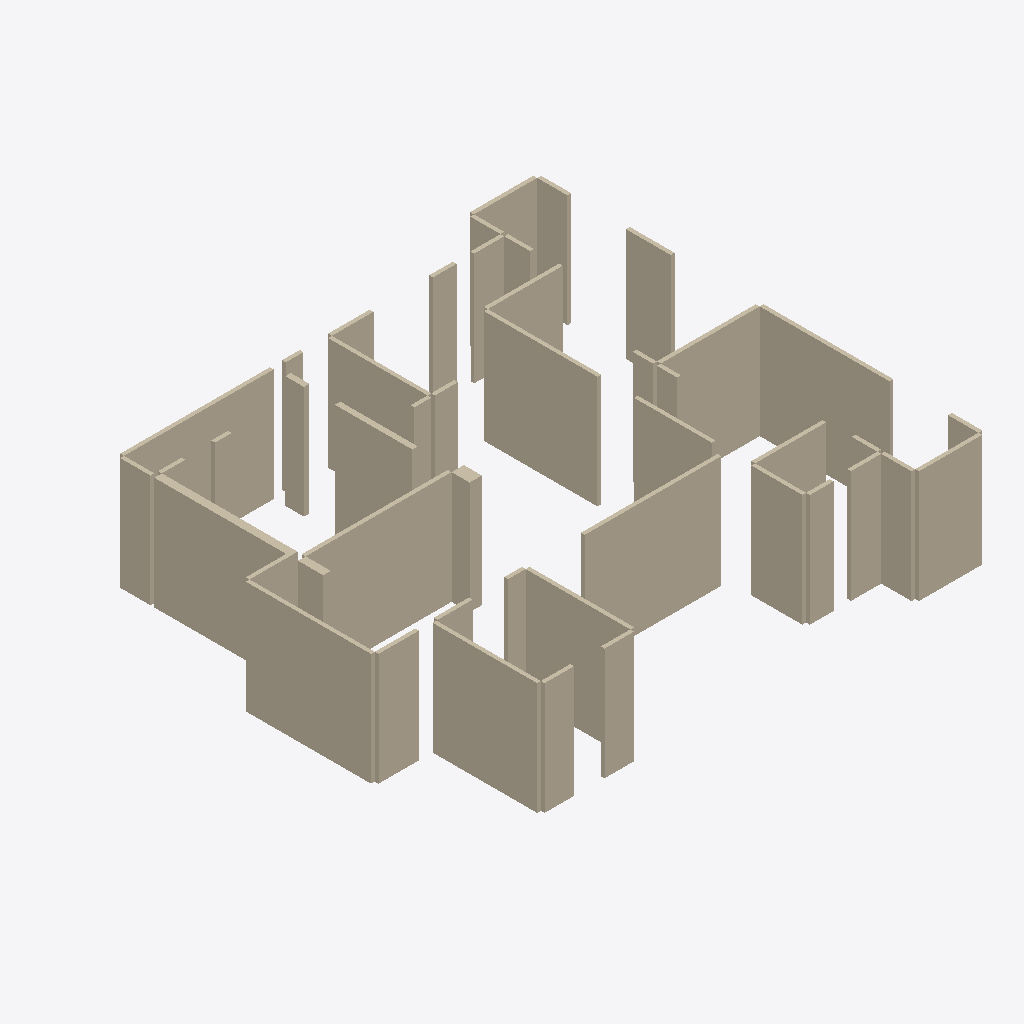
Isometric view of an IFC building model (IFC-SPF (STEP), schema IFC4, length unit metre), seen from the south-west, elements coloured by IFC class (only those large enough to see are counted): 48 walls (beige).
Extent 13.5 m × 12.2 m × 3.0 m (x, y, z). Elements (49): 49 IfcWall.

HEADER;
FILE_DESCRIPTION(('ViewDefinition [CoordinationView]'),'2;1');
FILE_NAME('','2026-08-21T15:28:15',(''),(''),'IfcOpenShell 0.8.5-1c5b825','IfcOpenShell 0.8.5-1c5b825','');
FILE_SCHEMA(('IFC4'));
ENDSEC;
DATA;
#1=IFCPROJECT('3izySX7_z6XfLbM56i8ZV9',$,'ArchiAgent - Demolition Plan Ground Floor',$,$,$,$,(#10),#5);
#12=IFCSITE('2rPpkRKTzEm8Df6jboQ6SB',$,'Site',$,$,$,$,$,$,$,$,$,$,$);
#13=IFCBUILDING('0lfzD8vmHAGOmiDwxBnWtw',$,'Building',$,$,$,$,$,$,$,$,$);
#14=IFCBUILDINGSTOREY('18ayw4HyD8p8YPzpBOXxRx',$,'Ground Floor',$,$,$,$,$,$,$);
#594=IFCWALL('0zHtdx4Yb0tAyYv0NjxfuH',$,'W026',$,$,#610,#605,$,$);
#226=IFCWALL('0_GWr_Yoj0HgfDv1jWsz$d',$,'W010',$,$,#242,#237,$,$);
#295=IFCWALL('0ZoQwRQCHCChizqUkWfFyu',$,'W013',$,$,#311,#306,$,$);
#824=IFCWALL('3RRhEo7AP3qxZxnsnzSeSp',$,'W036',$,$,#840,#835,$,$);
#663=IFCWALL('2GZ8nagw57fuuNpjqg8fLt',$,'W029',$,$,#679,#674,$,$);
#686=IFCWALL('0cVZKBy$D1EA50bwtucyF6',$,'W030',$,$,#702,#697,$,$);
#479=IFCWALL('2Ll_ZaG1bFTQIbKXq9TyzT',$,'W021',$,$,#495,#490,$,$);
#1077=IFCWALL('1o878LF3zClRbQ0q15NzK_',$,'W047',$,$,#1093,#1088,$,$);
#249=IFCWALL('2ExMbl1U1DUAy8bZ42Fwul',$,'W011',$,$,#265,#260,$,$);
#18=IFCWALL('2vtA6EdzrDvQOOVdIvkNC4',$,'W001',$,$,#35,#30,$,$);
#709=IFCWALL('1h8LxMyqj3xPCJXosjbJUb',$,'W031',$,$,#725,#720,$,$);
#870=IFCWALL('2zsxYWlDvACAjxiIGeOzY8',$,'W038',$,$,#886,#881,$,$);
#755=IFCWALL('0PPl2v1$n4v9b8OcghfOjL',$,'W033',$,$,#771,#766,$,$);
#203=IFCWALL('3pVyCy9izEwu6VdBtZBwv8',$,'W009',$,$,#219,#214,$,$);
#801=IFCWALL('13ihvKPUn0cQbX_Gspi$4g',$,'W035',$,$,#817,#812,$,$);
#1031=IFCWALL('0pigcFc$b9rulPc0QK6N0S',$,'W045',$,$,#1047,#1042,$,$);
#847=IFCWALL('2k4iaXmuT3ePZXaPZT104N',$,'W037',$,$,#863,#858,$,$);
#640=IFCWALL('0woUeOCIPFGR9FPhMrNui8',$,'W028',$,$,#656,#651,$,$);
#111=IFCWALL('0rYcSIftzFKeVl0hQ7mL8O',$,'W005',$,$,#127,#122,$,$);
#1008=IFCWALL('3l1fbeR$51Vfsm7rYGrv0l',$,'W044',$,$,#1024,#1019,$,$);
#42=IFCWALL('2HExpF3Dn9Fw$8_6UUyyQ8',$,'W002',$,$,#58,#53,$,$);
#65=IFCWALL('3NikqDjQ51qh$6KkYpxBuo',$,'W003',$,$,#81,#76,$,$);
#1054=IFCWALL('3lKjuIDafECQ4Y5vSRUAJQ',$,'W046',$,$,#1070,#1065,$,$);
#732=IFCWALL('3H0jkHsu5AJAbRhYvIdvfh',$,'W032',$,$,#748,#743,$,$);
#88=IFCWALL('1iPr8fB7108QLuA3ykd5dS',$,'W004',$,$,#104,#99,$,$);
#387=IFCWALL('1szxAgrNn2MRXmmgpuBbYJ',$,'W017',$,$,#403,#398,$,$);
#1100=IFCWALL('0fZpDwd4f80hIhVZYQluRK',$,'W048',$,$,#1116,#1111,$,$);
#525=IFCWALL('3ZlG$GXH99MfWpvik2nIgM',$,'W023',$,$,#541,#536,$,$);
#778=IFCWALL('0ge6y0CR9AKf3rKjfODP1E',$,'W034',$,$,#794,#789,$,$);
#548=IFCWALL('3GzJA_901DzRyP7xSBJb6r',$,'W024',$,$,#564,#559,$,$);
#134=IFCWALL('0AvS$aeF9DXg23Lo8iJm_6',$,'W006',$,$,#150,#145,$,$);
#571=IFCWALL('2Xkhy6CKz0NRtg4l11gLKK',$,'W025',$,$,#587,#582,$,$);
#364=IFCWALL('3SNSxi7xLFmx23BAE22AMh',$,'W016',$,$,#380,#375,$,$);
#157=IFCWALL('1mzN07kZr43PS8ySs8eUTn',$,'W007',$,$,#173,#168,$,$);
#617=IFCWALL('340LoaAxr34e$owMM08ZSE',$,'W027',$,$,#633,#628,$,$);
#410=IFCWALL('0l4C_oJavF6h_snDrOuz4o',$,'W018',$,$,#426,#421,$,$);
#341=IFCWALL('0HwB4xly1F_vnoimYCM0g0',$,'W015',$,$,#357,#352,$,$);
#939=IFCWALL('3aKu1dLFP8wuD3NUfdZ_Kp',$,'W041',$,$,#955,#950,$,$);
#502=IFCWALL('3eQkhrzED1kAcLhXLiMotP',$,'W022',$,$,#518,#513,$,$);
#893=IFCWALL('1Afld4tAj9jQDkncLKo1d5',$,'W039',$,$,#909,#904,$,$);
#318=IFCWALL('3_JrwQgnfBAAZAUh2gkBnL',$,'W014',$,$,#334,#329,$,$);
#916=IFCWALL('1wyRYKfdj9WQwIjKEJ6t0v',$,'W040',$,$,#932,#927,$,$);
#180=IFCWALL('3CVOHrOs54qxL_rgKl1l$V',$,'W008',$,$,#196,#191,$,$);
#456=IFCWALL('0WMWScJh1D8Bwdz$yTH4HP',$,'W020',$,$,#472,#467,$,$);
#985=IFCWALL('0AHm9H_HzBSeljpzbmLga0',$,'W043',$,$,#1001,#996,$,$);
#1123=IFCWALL('3_hCz426r94ALGsA8yE6yv',$,'W049',$,$,#1139,#1134,$,$);
#962=IFCWALL('0IYcObJUD63B4wcigETeVM',$,'W042',$,$,#978,#973,$,$);
#433=IFCWALL('2ykcpQuQP3P8deosGoNdW3',$,'W019',$,$,#449,#444,$,$);
ENDSEC;
